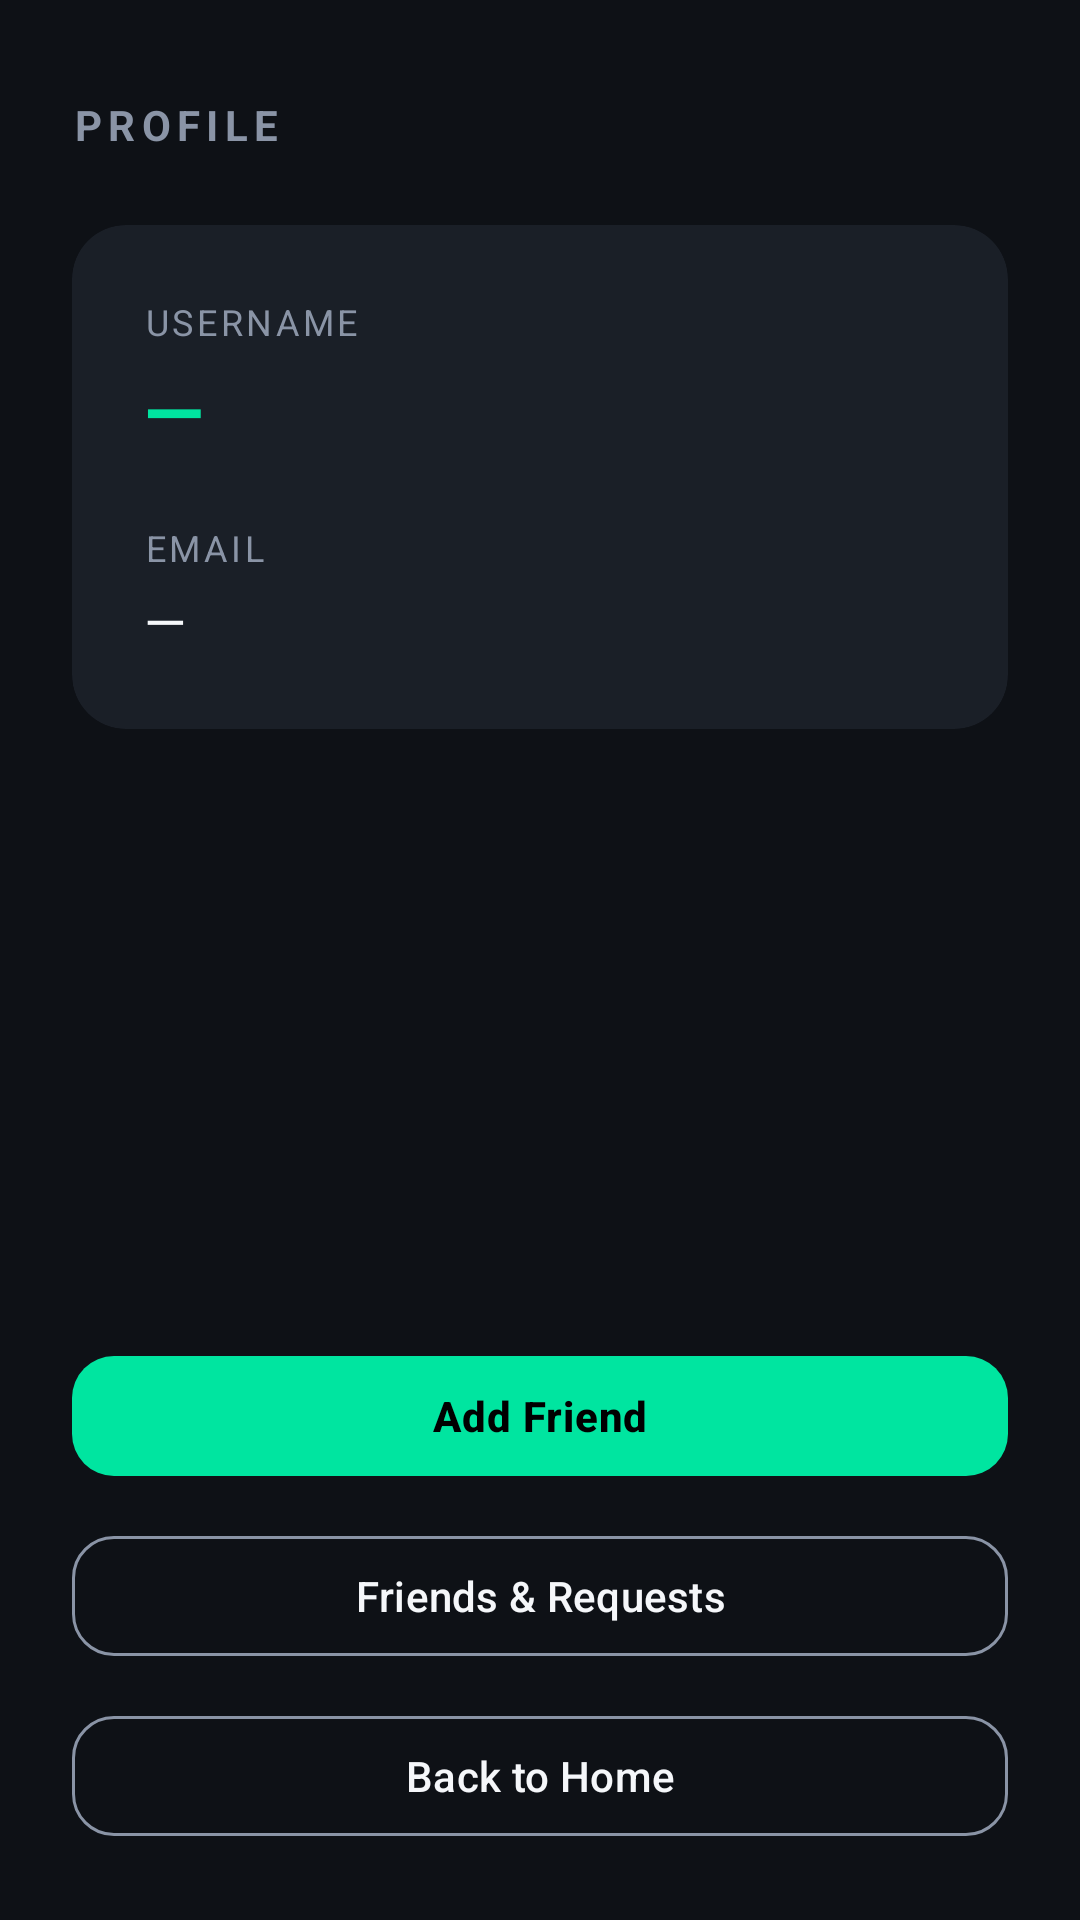

Write the Android layout XML for this screen, with the resource values it uses.
<!-- AndroidManifest.xml: application theme Theme.ReflexTrainer -->
<!-- res/layout/activity_profile.xml -->
<?xml version="1.0" encoding="utf-8"?>
<LinearLayout xmlns:android="http://schemas.android.com/apk/res/android"
    xmlns:app="http://schemas.android.com/apk/res-auto"
    android:layout_width="match_parent"
    android:layout_height="match_parent"
    android:orientation="vertical"
    android:background="@color/bg"
    android:padding="24dp">

    <TextView
        android:layout_width="wrap_content"
        android:layout_height="wrap_content"
        android:text="PROFILE"
        android:textColor="@color/text_secondary"
        android:textSize="14sp"
        android:textStyle="bold"
        android:letterSpacing="0.15"
        android:layout_marginTop="8dp"
        android:layout_marginBottom="24dp"/>

    <androidx.cardview.widget.CardView
        android:layout_width="match_parent"
        android:layout_height="wrap_content"
        app:cardBackgroundColor="@color/surface"
        app:cardCornerRadius="18dp"
        app:cardElevation="0dp">

        <LinearLayout
            android:layout_width="match_parent"
            android:layout_height="wrap_content"
            android:orientation="vertical"
            android:padding="24dp">

            <TextView
                android:layout_width="wrap_content"
                android:layout_height="wrap_content"
                android:text="USERNAME"
                android:textColor="@color/text_secondary"
                android:textSize="12sp"
                android:letterSpacing="0.1"/>

            <TextView
                android:id="@+id/tvUsername"
                android:layout_width="wrap_content"
                android:layout_height="wrap_content"
                android:text="—"
                android:textColor="@color/accent"
                android:textSize="26sp"
                android:textStyle="bold"
                android:layout_marginTop="4dp"
                android:layout_marginBottom="20dp"/>

            <TextView
                android:layout_width="wrap_content"
                android:layout_height="wrap_content"
                android:text="EMAIL"
                android:textColor="@color/text_secondary"
                android:textSize="12sp"
                android:letterSpacing="0.1"/>

            <TextView
                android:id="@+id/tvEmail"
                android:layout_width="wrap_content"
                android:layout_height="wrap_content"
                android:text="—"
                android:textColor="@color/text_primary"
                android:textSize="18sp"
                android:layout_marginTop="4dp"/>
        </LinearLayout>
    </androidx.cardview.widget.CardView>

    <View
        android:layout_width="match_parent"
        android:layout_height="0dp"
        android:layout_weight="1"/>

    <com.google.android.material.button.MaterialButton
        android:id="@+id/btnAddFriend"
        style="@style/AppButton"
        android:layout_width="match_parent"
        android:layout_height="wrap_content"
        android:text="Add Friend"
        android:layout_marginBottom="12dp"/>

    <com.google.android.material.button.MaterialButton
        android:id="@+id/btnFriends"
        style="@style/AppButton.Outline"
        android:layout_width="match_parent"
        android:layout_height="wrap_content"
        android:text="Friends &amp; Requests"
        android:layout_marginBottom="12dp"/>

    <com.google.android.material.button.MaterialButton
        android:id="@+id/btnBackHome"
        style="@style/AppButton.Outline"
        android:layout_width="match_parent"
        android:layout_height="wrap_content"
        android:text="Back to Home"/>

</LinearLayout>
<!-- resources referenced by this layout -->
<resources>
  <color name="accent">#00E5A0</color>
  <color name="bg">#0E1116</color>
  <color name="surface">#1A1F27</color>
  <color name="text_primary">#F5F7FA</color>
  <color name="text_secondary">#8A94A6</color>
  <style name="AppButton" parent="Widget.Material3.Button">
          <item name="android:layout_height">56dp</item>
          <item name="backgroundTint">@color/accent</item>
          <item name="android:textColor">@color/black</item>
          <item name="android:textStyle">bold</item>
          <item name="android:textAllCaps">false</item>
          <item name="cornerRadius">14dp</item>
          <item name="android:letterSpacing">0.02</item>
      </style>
  <style name="AppButton.Outline" parent="Widget.Material3.Button.OutlinedButton">
          <item name="android:layout_height">56dp</item>
          <item name="android:textColor">@color/text_primary</item>
          <item name="strokeColor">@color/text_secondary</item>
          <item name="android:textAllCaps">false</item>
          <item name="cornerRadius">14dp</item>
      </style>
  <style name="Theme.ReflexTrainer" parent="Theme.Material3.DayNight.NoActionBar">
          <item name="colorPrimary">@color/accent</item>
          <item name="colorOnPrimary">@color/black</item>
          <item name="colorSecondary">@color/accent</item>
          <item name="android:colorBackground">@color/bg</item>
          <item name="colorSurface">@color/surface</item>
          <item name="colorOnBackground">@color/text_primary</item>
          <item name="colorOnSurface">@color/text_primary</item>
          <item name="colorOnSurfaceVariant">@color/text_secondary</item>
          <item name="colorError">@color/danger</item>
          <item name="android:statusBarColor">@color/bg</item>
          <item name="android:windowLightStatusBar">false</item>
  
          
          <item name="android:textColorPrimary">@color/text_primary</item>
          <item name="android:textColorSecondary">@color/text_secondary</item>
  
          <item name="materialAlertDialogTheme">@style/ThemeOverlay.ReflexTrainer.MaterialAlertDialog</item>
      </style>
  <color name="black">#000000</color>
  <color name="danger">#FF5252</color>
</resources>
